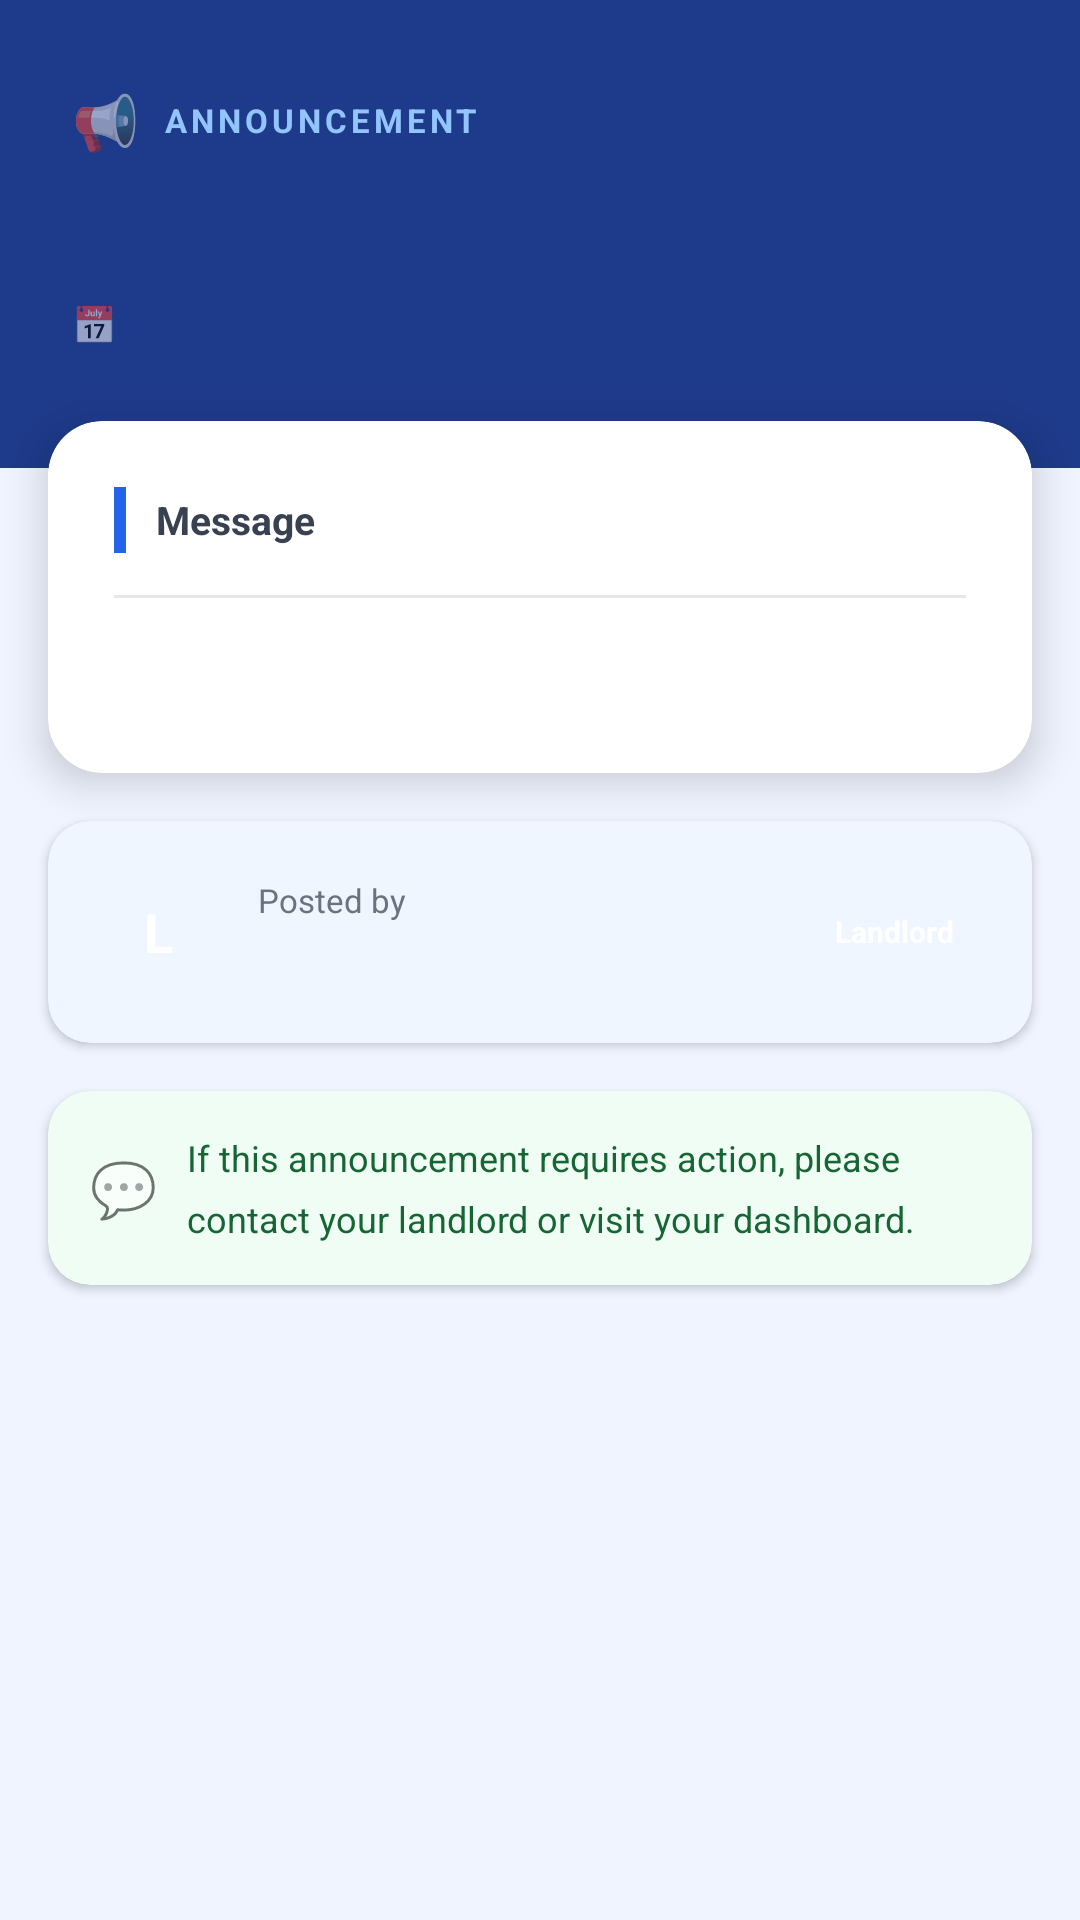

This screen was rendered from an Android layout file. Write that file and the resources it references.
<!-- AndroidManifest.xml: application theme Theme.VeriStay -->
<!-- res/layout/activity_announcement_detail.xml -->
<?xml version="1.0" encoding="utf-8"?>
<ScrollView xmlns:android="http://schemas.android.com/apk/res/android"
    xmlns:app="http://schemas.android.com/apk/res-auto"
    android:layout_width="match_parent"
    android:layout_height="match_parent"
    android:background="#F0F4FF">

    <LinearLayout
        android:layout_width="match_parent"
        android:layout_height="wrap_content"
        android:orientation="vertical">

        <LinearLayout
            android:layout_width="match_parent"
            android:layout_height="wrap_content"
            android:background="#1E3A8A"
            android:orientation="vertical"
            android:paddingStart="24dp"
            android:paddingEnd="24dp"
            android:paddingTop="28dp"
            android:paddingBottom="40dp">

            <LinearLayout
                android:layout_width="wrap_content"
                android:layout_height="wrap_content"
                android:orientation="horizontal"
                android:gravity="center_vertical"
                android:layout_marginBottom="12dp">

                <TextView
                    android:layout_width="wrap_content"
                    android:layout_height="wrap_content"
                    android:text="📢"
                    android:textSize="18sp"
                    android:layout_marginEnd="8dp" />

                <TextView
                    android:layout_width="wrap_content"
                    android:layout_height="wrap_content"
                    android:text="ANNOUNCEMENT"
                    android:textColor="#93C5FD"
                    android:textSize="11sp"
                    android:textStyle="bold"
                    android:letterSpacing="0.12" />
            </LinearLayout>

            <TextView
                android:id="@+id/tv_landlord"
                android:layout_width="wrap_content"
                android:layout_height="wrap_content"
                android:textColor="#FFFFFF"
                android:textSize="22sp"
                android:textStyle="bold"
                android:layout_marginBottom="6dp" />

            <LinearLayout
                android:layout_width="wrap_content"
                android:layout_height="wrap_content"
                android:orientation="horizontal"
                android:gravity="center_vertical">

                <TextView
                    android:layout_width="wrap_content"
                    android:layout_height="wrap_content"
                    android:text="📅 "
                    android:textSize="12sp" />

                <TextView
                    android:id="@+id/tv_date"
                    android:layout_width="wrap_content"
                    android:layout_height="wrap_content"
                    android:textColor="#BFDBFE"
                    android:textSize="12sp" />
            </LinearLayout>

        </LinearLayout>

        <androidx.cardview.widget.CardView
            android:layout_width="match_parent"
            android:layout_height="wrap_content"
            android:layout_marginHorizontal="16dp"
            android:layout_marginTop="-16dp"
            android:layout_marginBottom="16dp"
            app:cardCornerRadius="18dp"
            app:cardElevation="8dp"
            app:cardBackgroundColor="#FFFFFF">

            <LinearLayout
                android:layout_width="match_parent"
                android:layout_height="wrap_content"
                android:orientation="vertical"
                android:padding="22dp">

                <LinearLayout
                    android:layout_width="match_parent"
                    android:layout_height="wrap_content"
                    android:orientation="horizontal"
                    android:gravity="center_vertical"
                    android:layout_marginBottom="14dp">

                    <View
                        android:layout_width="4dp"
                        android:layout_height="22dp"
                        android:background="#2563EB"
                        android:layout_marginEnd="10dp" />

                    <TextView
                        android:layout_width="wrap_content"
                        android:layout_height="wrap_content"
                        android:text="Message"
                        android:textSize="13sp"
                        android:textStyle="bold"
                        android:textColor="#374151" />
                </LinearLayout>

                <View
                    android:layout_width="match_parent"
                    android:layout_height="1dp"
                    android:background="#E5E7EB"
                    android:layout_marginBottom="16dp" />

                
                <TextView
                    android:id="@+id/tv_message"
                    android:layout_width="match_parent"
                    android:layout_height="wrap_content"
                    android:textSize="15sp"
                    android:textColor="#1F2937"
                    android:lineSpacingMultiplier="1.8" />

            </LinearLayout>
        </androidx.cardview.widget.CardView>

        <androidx.cardview.widget.CardView
            android:layout_width="match_parent"
            android:layout_height="wrap_content"
            android:layout_marginHorizontal="16dp"
            android:layout_marginBottom="16dp"
            app:cardCornerRadius="14dp"
            app:cardElevation="2dp"
            app:cardBackgroundColor="#EFF6FF">

            <LinearLayout
                android:layout_width="match_parent"
                android:layout_height="wrap_content"
                android:orientation="horizontal"
                android:padding="16dp"
                android:gravity="center_vertical">

                <FrameLayout
                    android:layout_width="42dp"
                    android:layout_height="42dp"
                    android:layout_marginEnd="12dp">

                    <View
                        android:layout_width="42dp"
                        android:layout_height="42dp"
                        android:background="@drawable/splash_glow_inner" />

                    <TextView
                        android:layout_width="wrap_content"
                        android:layout_height="wrap_content"
                        android:layout_gravity="center"
                        android:text="L"
                        android:textColor="#FFFFFF"
                        android:textSize="18sp"
                        android:textStyle="bold" />
                </FrameLayout>

                <LinearLayout
                    android:layout_width="0dp"
                    android:layout_height="wrap_content"
                    android:layout_weight="1"
                    android:orientation="vertical">

                    <TextView
                        android:layout_width="wrap_content"
                        android:layout_height="wrap_content"
                        android:text="Posted by"
                        android:textSize="11sp"
                        android:textColor="#6B7280"
                        android:layout_marginBottom="2dp" />

                    <TextView
                        android:layout_width="wrap_content"
                        android:layout_height="wrap_content"
                        android:id="@+id/tv_landlord_detail"
                        android:textSize="14sp"
                        android:textStyle="bold"
                        android:textColor="#1D4ED8" />
                </LinearLayout>

                <TextView
                    android:layout_width="wrap_content"
                    android:layout_height="wrap_content"
                    android:text="Landlord"
                    android:textSize="10sp"
                    android:textStyle="bold"
                    android:textColor="#FFFFFF"
                    android:background="@drawable/badge_blue"
                    android:paddingHorizontal="10dp"
                    android:paddingVertical="4dp" />

            </LinearLayout>
        </androidx.cardview.widget.CardView>

        
        <androidx.cardview.widget.CardView
            android:layout_width="match_parent"
            android:layout_height="wrap_content"
            android:layout_marginHorizontal="16dp"
            android:layout_marginBottom="32dp"
            app:cardCornerRadius="14dp"
            app:cardElevation="2dp"
            app:cardBackgroundColor="#F0FDF4">

            <LinearLayout
                android:layout_width="match_parent"
                android:layout_height="wrap_content"
                android:orientation="horizontal"
                android:padding="14dp"
                android:gravity="center_vertical">

                <TextView
                    android:layout_width="wrap_content"
                    android:layout_height="wrap_content"
                    android:text="💬"
                    android:textSize="18sp"
                    android:layout_marginEnd="10dp" />

                <TextView
                    android:layout_width="0dp"
                    android:layout_height="wrap_content"
                    android:layout_weight="1"
                    android:text="If this announcement requires action, please contact your landlord or visit your dashboard."
                    android:textSize="12sp"
                    android:textColor="#166534"
                    android:lineSpacingMultiplier="1.4" />
            </LinearLayout>
        </androidx.cardview.widget.CardView>

    </LinearLayout>
</ScrollView>
<!-- resources referenced by this layout -->
<resources>
  <style name="Theme.VeriStay" parent="Theme.MaterialComponents.Light.NoActionBar">
          <item name="colorPrimary">@color/blue_600</item>
          <item name="colorPrimaryVariant">@color/blue_700</item>
          <item name="colorOnPrimary">@color/white</item>
          <item name="colorSecondary">@color/teal_200</item>
          <item name="colorSecondaryVariant">@color/teal_700</item>
          <item name="colorOnSecondary">@color/black</item>
          <item name="android:statusBarColor">@color/blue_700</item>
      </style>
  <color name="blue_600">#2563EB</color>
  <color name="blue_700">#1D4ED8</color>
  <color name="white">#FFFFFF</color>
  <color name="teal_200">#FF03DAC5</color>
  <color name="teal_700">#FF018786</color>
  <color name="black">#FF000000</color>
</resources>
